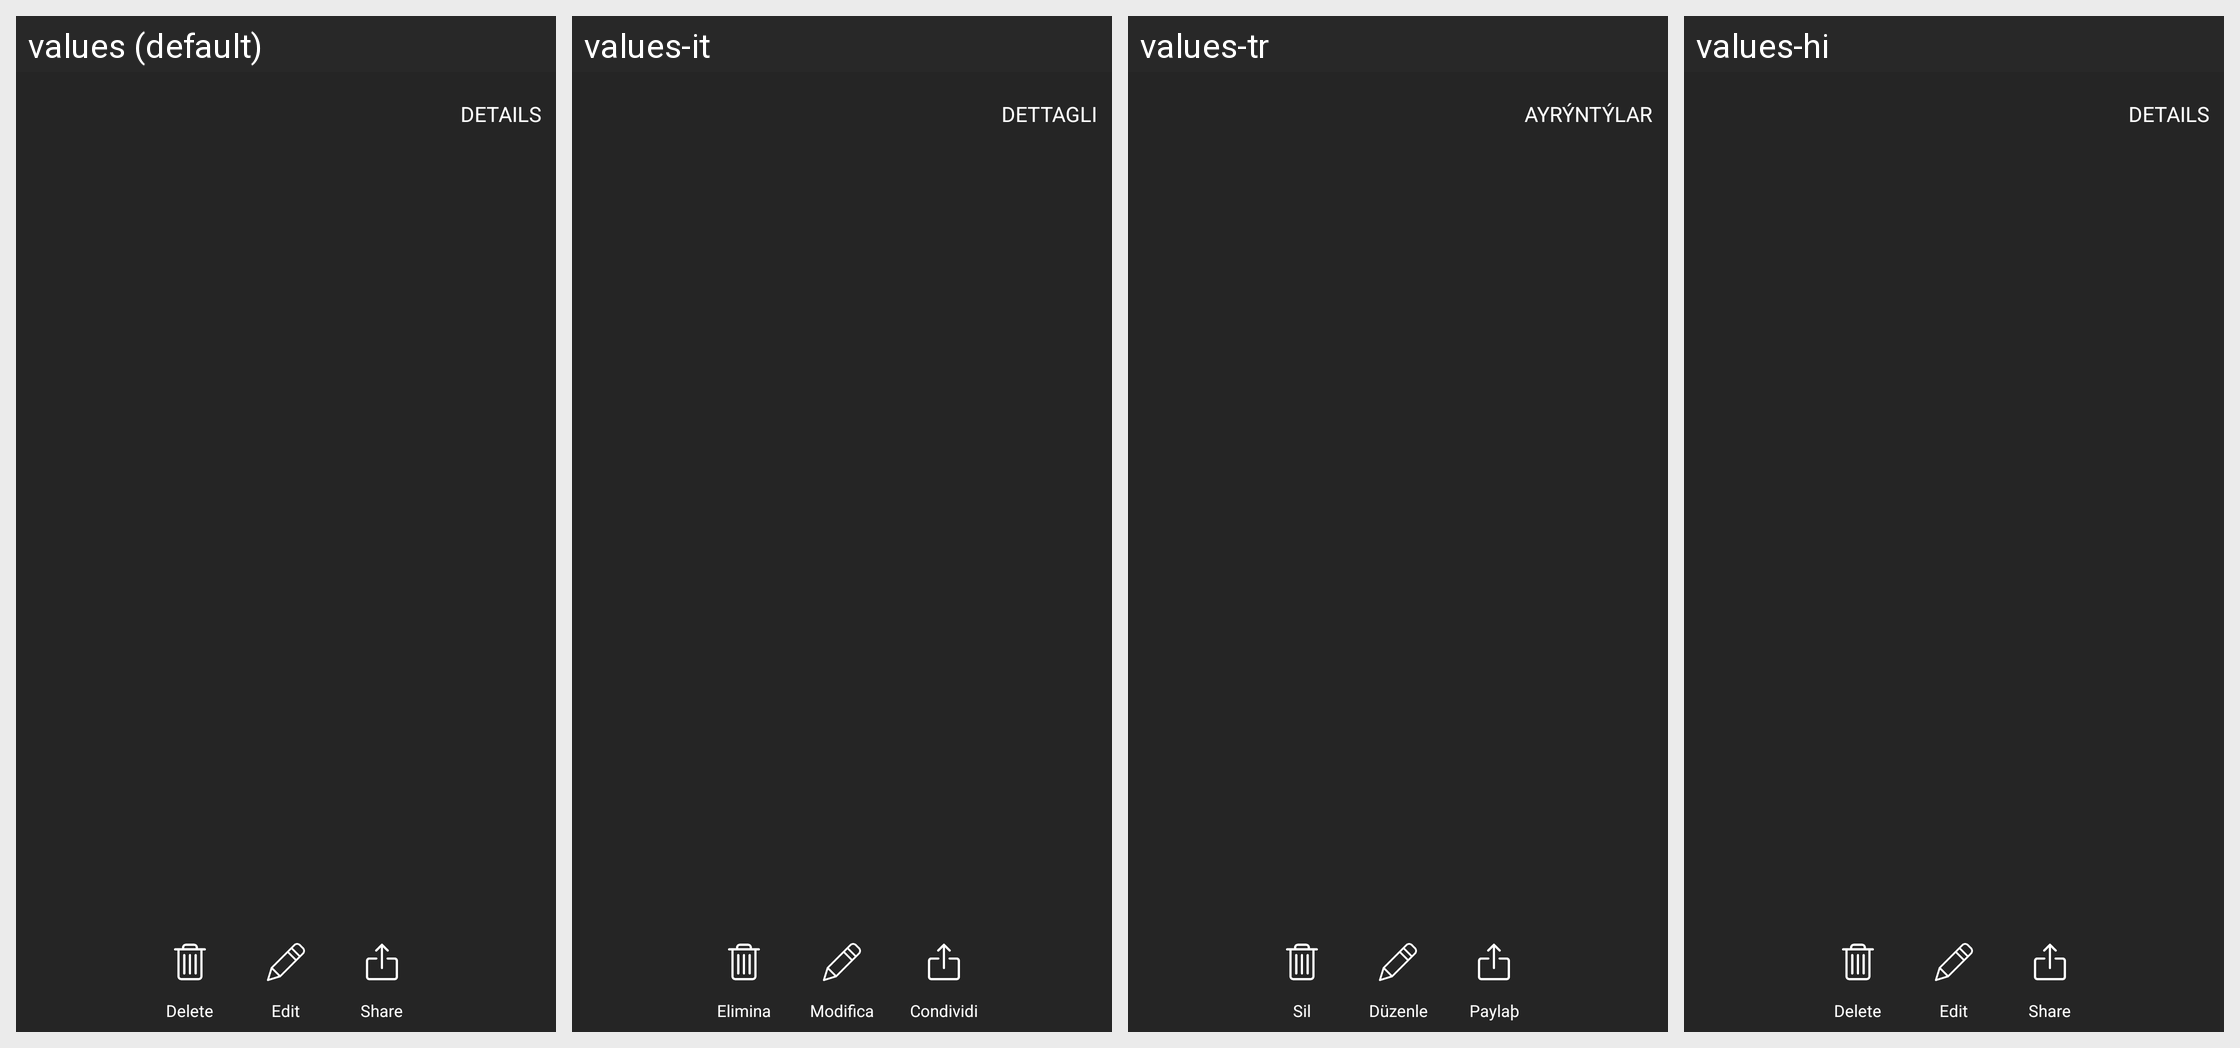

Locale-by-locale string values for the Android screen shown in this grid:
Android screen res/layout/activity_gif_detail.xml rendered under 4 locales, left to right: values (default), values-it, values-tr, values-hi. Device: Nexus 5 (rendered at 1080×1920; each locale shown at half size, 540×960, under a caption strip naming it); theme FullscreenTheme.
Other locales in the repository, not shown: values-af, values-am, values-ar, values-az, values-az-rAZ, values-be, values-be-rBY, values-bg, values-bn, values-bn-rBD, values-bs, values-bs-rBA, values-ca, values-cs, values-da, values-de, values-el, values-en-rGB, values-es, values-es-rUS, values-et, values-et-rEE, values-eu, values-eu-rES, values-fa, values-fi, values-fr, values-fr-rCA, values-gl, values-gl-rES, values-gu, values-gu-rIN, values-hr, values-hu, values-hy, values-hy-rAM, values-in, values-is, values-is-rIS, values-iw, values-ja, values-ka, values-ka-rGE, values-kk, values-kk-rKZ, values-km, values-km-rKH, values-kn, values-kn-rIN, values-ko, values-ky, values-ky-rKG, values-lo, values-lo-rLA, values-lt, values-lv, values-mk, values-mk-rMK, values-ml, values-ml-rIN, values-mn, values-mn-rMN, values-mr, values-mr-rIN, values-ms, values-ms-rMY, values-my, values-my-rMM, values-nb, values-ne, values-ne-rNP, values-nl, values-pa, values-pa-rIN, values-pl, values-pt, values-pt-rBR, values-pt-rPT, values-ro, values-ru, values-si, values-si-rLK, values-sk, values-sl, values-sq, values-sq-rAL, values-sr, values-sv, values-sw, values-ta, values-ta-rIN, values-te, values-te-rIN, values-th, values-tl, values-uk, values-ur, values-ur-rPK, values-uz, values-uz-rUZ, values-vi, values-zh-rCN, values-zh-rHK, values-zh-rTW.
Strings drawn on this screen, with the default value and each locale's value (text and hints the layout hard-codes, and strings that could not be matched under every locale, appear in the picture but are not listed):

details
  values: Details
  values-it: Dettagli
  values-tr: Ayrýntýlar
  values-hi: Details  [not translated; the default value is used]

delete
  values: Delete
  values-it: Elimina
  values-tr: Sil
  values-hi: Delete  [not translated; the default value is used]

edit
  values: Edit
  values-it: Modifica
  values-tr: Düzenle
  values-hi: Edit  [not translated; the default value is used]

share
  values: Share
  values-it: Condividi
  values-tr: Paylaþ
  values-hi: Share  [not translated; the default value is used]
